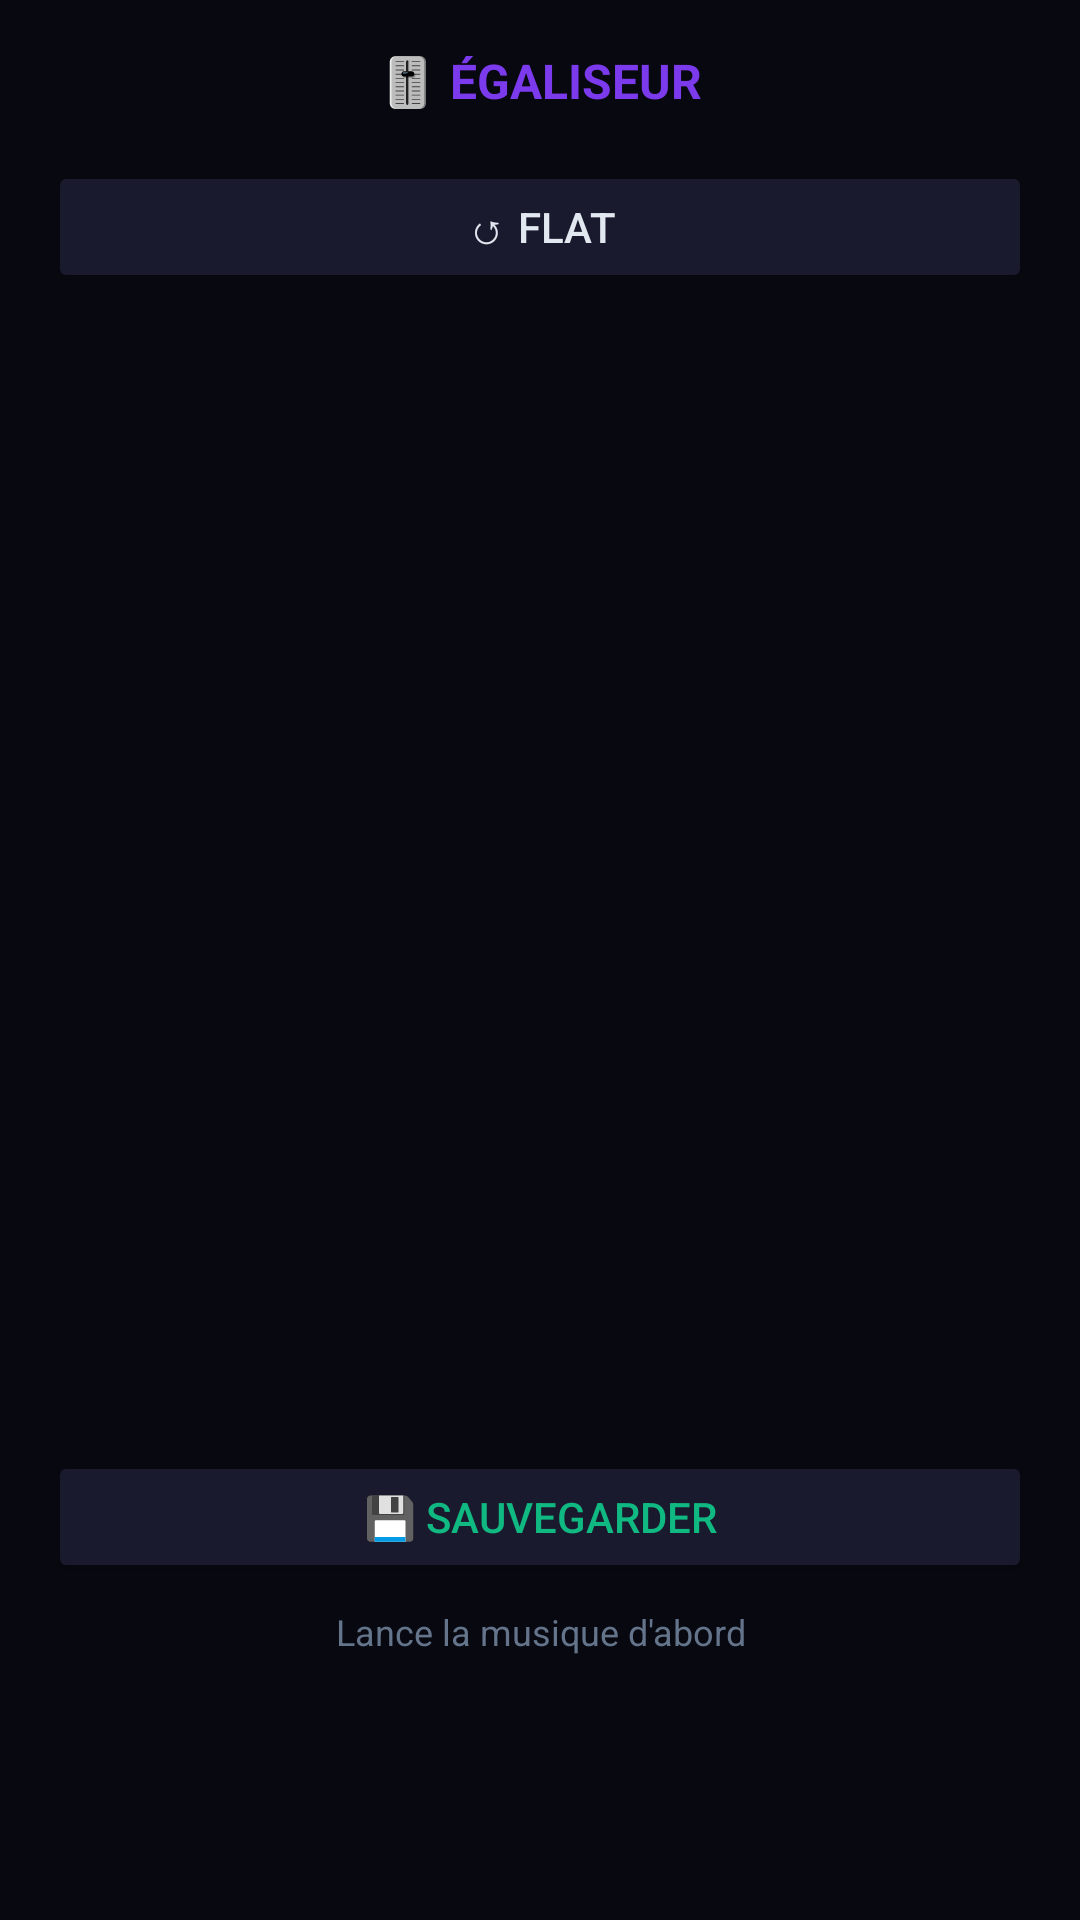

Android layout source for this screen:
<!-- AndroidManifest.xml: application theme Theme.CallTranslate -->
<!-- res/layout/fragment_eq.xml -->
<?xml version="1.0" encoding="utf-8"?>
<LinearLayout xmlns:android="http://schemas.android.com/apk/res/android"
    android:layout_width="match_parent"
    android:layout_height="match_parent"
    android:orientation="vertical"
    android:background="#080810"
    android:paddingBottom="80dp"
    android:clipToPadding="false">

    <TextView
        android:layout_width="match_parent"
        android:layout_height="wrap_content"
        android:text="🎚️ ÉGALISEUR"
        android:textColor="#7c3aed"
        android:textSize="16sp"
        android:textStyle="bold"
        android:gravity="center"
        android:paddingTop="16dp"
        android:paddingBottom="8dp"/>

    <HorizontalScrollView
        android:layout_width="match_parent"
        android:layout_height="wrap_content"
        android:layout_marginBottom="8dp"
        android:paddingStart="8dp">
        <LinearLayout android:id="@+id/presetContainer"
            android:layout_width="wrap_content"
            android:layout_height="wrap_content"
            android:orientation="horizontal"/>
    </HorizontalScrollView>

    <Button android:id="@+id/btnResetEQ"
        android:layout_width="match_parent" android:layout_height="44dp"
        android:text="↺ Flat" android:backgroundTint="#1a1a2e" android:textColor="#e2e8f0"
        android:layout_marginStart="16dp" android:layout_marginEnd="16dp" android:layout_marginBottom="8dp"/>

    <ScrollView
        android:layout_width="match_parent"
        android:layout_height="0dp"
        android:layout_weight="1"
        android:paddingStart="16dp"
        android:paddingEnd="16dp">
        <LinearLayout android:id="@+id/bandsContainer"
            android:layout_width="match_parent"
            android:layout_height="wrap_content"
            android:orientation="vertical"/>
    </ScrollView>

    <Button android:id="@+id/btnSaveEQ"
        android:layout_width="match_parent" android:layout_height="44dp"
        android:text="💾 Sauvegarder" android:backgroundTint="#1a1a2e" android:textColor="#10b981"
        android:layout_marginStart="16dp" android:layout_marginEnd="16dp" android:layout_marginTop="8dp"/>

    <TextView android:id="@+id/tvEQStatus"
        android:layout_width="match_parent"
        android:layout_height="wrap_content"
        android:text="Lance la musique d'abord"
        android:textColor="#64748b"
        android:textSize="12sp"
        android:gravity="center"
        android:padding="8dp"/>

</LinearLayout>
<!-- resources referenced by this layout -->
<resources>
  <style name="Theme.CallTranslate" parent="Theme.MaterialComponents.DayNight.NoActionBar">
          <item name="colorPrimary">#7c3aed</item>
          <item name="colorPrimaryDark">#080810</item>
          <item name="colorAccent">#06b6d4</item>
          <item name="android:windowBackground">#080810</item>
          <item name="android:textColorPrimary">#e2e8f0</item>
          <item name="android:statusBarColor">#080810</item>
      </style>
</resources>
